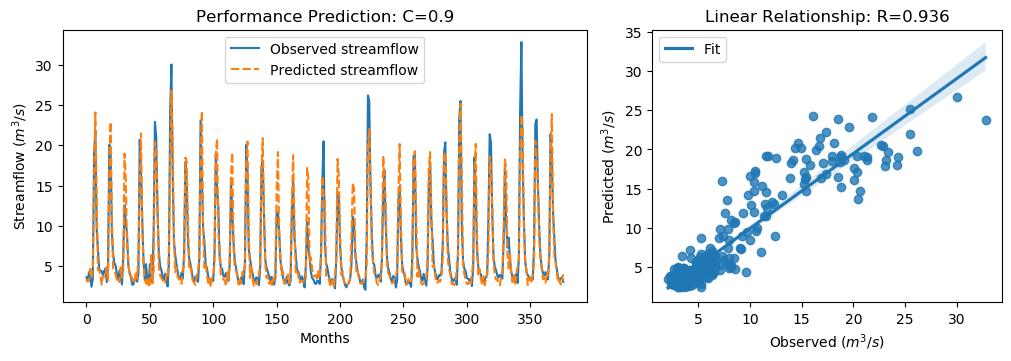

The data file committed next to this chart (first rows):
y_true, y_pred, y_true_scaled, y_pred_scaled
3.63, 3.017, -0.5645, -0.6517
3.21, 3.321, -0.6243, -0.6085
4.29, 3.147, -0.4707, -0.6331
3.67, 4.688, -0.5589, -0.4142
2.46, 3.729, -0.7309, -0.5504
3.54, 4.891, -0.5773, -0.3852
18.82, 15.23, 1.595, 1.085
21.76, 24.08, 2.013, 2.342
9.83, 14.2, 0.3169, 0.9376
7.16, 4.55, -0.06268, -0.4337
4.67, 4.567, -0.4167, -0.4313
4.44, 3.786, -0.4494, -0.5423
4.4, 2.716, -0.4551, -0.6945
3.83, 3.819, -0.5361, -0.5376
4.42, 3.754, -0.4522, -0.5469
4.72, 3.672, -0.4096, -0.5585
3.03, 4.926, -0.6499, -0.3802
4.87, 3.059, -0.3883, -0.6457
20.07, 16.04, 1.773, 1.2
19.62, 22.88, 1.709, 2.172
9.33, 11.91, 0.2458, 0.6124
6.56, 4.711, -0.148, -0.4108
5.37, 4.375, -0.3172, -0.4587
5.07, 4.039, -0.3598, -0.5064
4.02, 3.329, -0.5091, -0.6074
3.34, 3.544, -0.6058, -0.5767
4.47, 3.057, -0.4451, -0.646
3.61, 4.869, -0.5674, -0.3884
2.75, 3.607, -0.6897, -0.5679
6.28, 4.213, -0.1878, -0.4816
12.55, 18.95, 0.7036, 1.613
10.44, 15.86, 0.4036, 1.174
9.01, 7.382, 0.2003, -0.03106
5.12, 6.026, -0.3527, -0.2238
4.16, 3.802, -0.4892, -0.5401
3.72, 3.893, -0.5518, -0.5272
2.73, 3.466, -0.6925, -0.5878
2.73, 2.898, -0.6925, -0.6686
3.43, 3.075, -0.593, -0.6435
3.4, 4.388, -0.5972, -0.4568
3.1, 3.452, -0.6399, -0.5899
4.17, 7.098, -0.4878, -0.0715
20.66, 14.63, 1.857, 0.9997
16.78, 21.47, 1.305, 1.971
10.67, 9.94, 0.4363, 0.3325
5.59, 5.088, -0.2859, -0.3572
3.31, 3.326, -0.61, -0.6078
5.26, 2.843, -0.3328, -0.6765
3.05, 3.615, -0.647, -0.5666
3.04, 2.471, -0.6484, -0.7293
5.26, 2.472, -0.3328, -0.7292
3.41, 6.395, -0.5958, -0.1715
3.07, 2.886, -0.6442, -0.6703
9.62, 4.378, 0.2871, -0.4582
22.89, 20.41, 2.174, 1.822
21.04, 19.18, 1.911, 1.646
12.14, 13.29, 0.6453, 0.8086
7.0, 5.206, -0.08543, -0.3404
5.08, 3.914, -0.3584, -0.5242
4.58, 3.621, -0.4295, -0.5658
... 317 more rows
